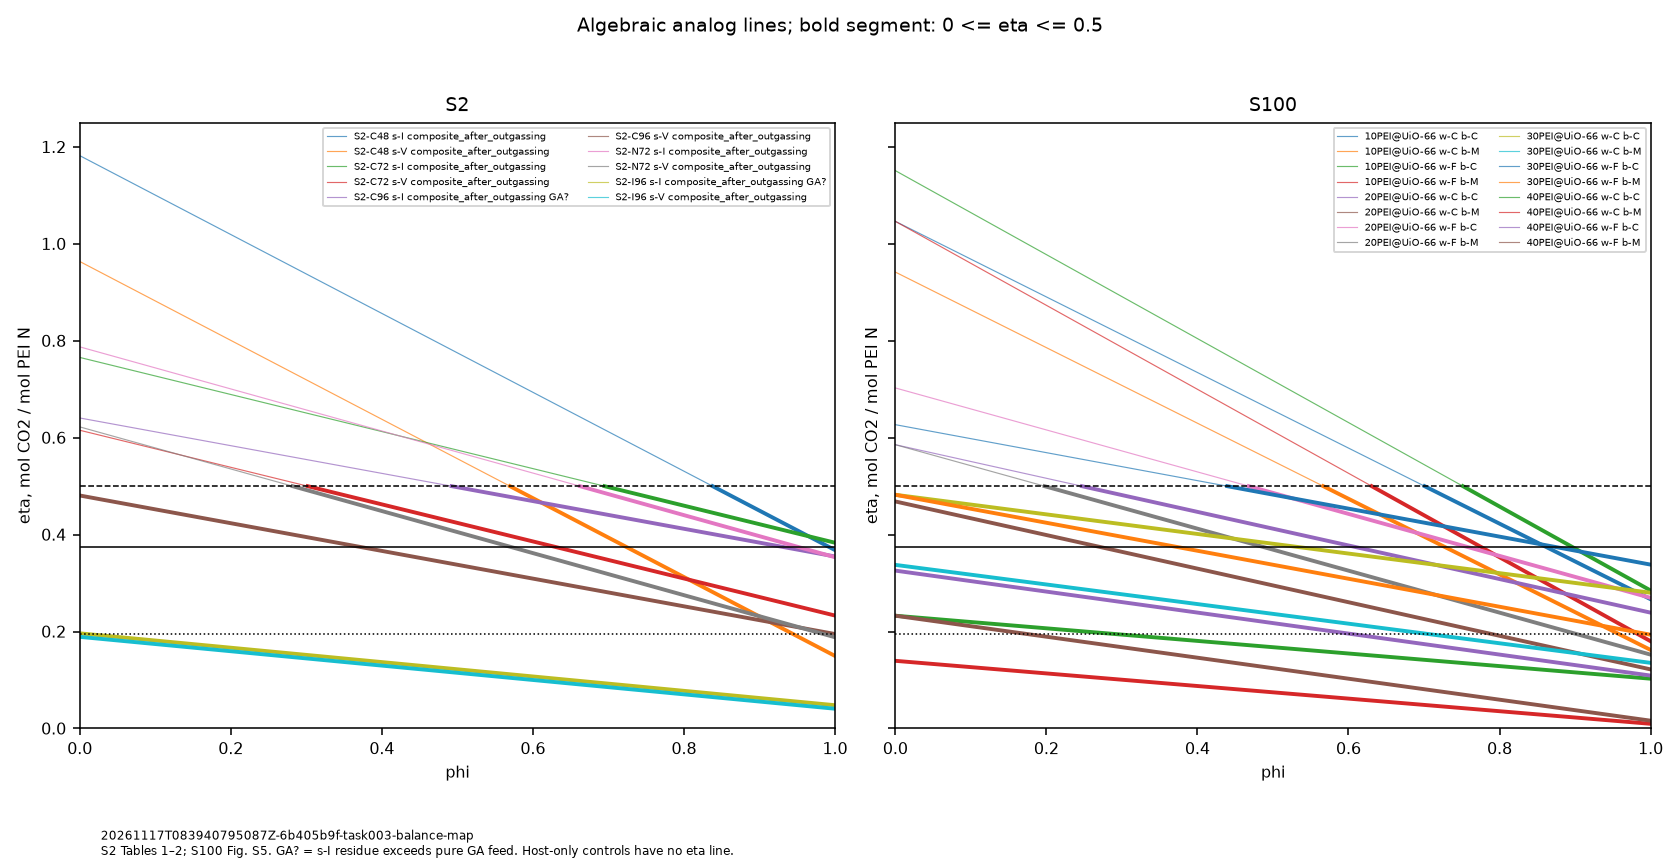

The table this chart was drawn from, first rows:
run_id, sample_id, series, composition_branch, mass_basis_branch, original_sI_GA_consistent, eta_ceiling, h, w, s, q_composite_mmol_g, q_host_mmol_g_mof, gain_analog, n_n_mmol_g_pei, eta_phi0, eta_phi1, eta_per_primary_secondary_N, primary_secondary_normalization_reason, admissible_phi_low, admissible_phi_high, line_status, entirely_above_ceiling, q_basis_note, evidence_class
20261117T083940795087Z-6b405b9f-task003-…, S2-BASE, S2, s-I, composite_after_outgassing, True, 0.5, 1.0, 0.0, 0.0, 2.67, 2.67, 1.0, 21.95, , , , unknown secondary/tertiary N split; T041…, 1.0, 1.0, host_only, False, q unchanged between s-I/s-V; dry composi…, derived
20261117T083940795087Z-6b405b9f-task003-…, S2-BASE, S2, s-I, composite_after_outgassing, True, 0.195, 1.0, 0.0, 0.0, 2.67, 2.67, 1.0, 21.95, , , , unknown secondary/tertiary N split; T041…, 1.0, 1.0, host_only, False, q unchanged between s-I/s-V; dry composi…, derived
20261117T083940795087Z-6b405b9f-task003-…, S2-BASE, S2, s-V, composite_after_outgassing, True, 0.5, 1.0, 0.0, 0.0, 2.67, 2.67, 1.0, 21.95, , , , unknown secondary/tertiary N split; T041…, 1.0, 1.0, host_only, False, q unchanged between s-I/s-V; dry composi…, derived
20261117T083940795087Z-6b405b9f-task003-…, S2-BASE, S2, s-V, composite_after_outgassing, True, 0.195, 1.0, 0.0, 0.0, 2.67, 2.67, 1.0, 21.95, , , , unknown secondary/tertiary N split; T041…, 1.0, 1.0, host_only, False, q unchanged between s-I/s-V; dry composi…, derived
20261117T083940795087Z-6b405b9f-task003-…, S2-C48, S2, s-I, composite_after_outgassing, True, 0.5, 0.7092, 0.106, 0.1848, 2.75, 2.67, 1.03, 21.95, 1.182, 0.3681, , unknown secondary/tertiary N split; T041…, 0.838, 1.0, admissible, False, q unchanged between s-I/s-V; dry composi…, derived
20261117T083940795087Z-6b405b9f-task003-…, S2-C48, S2, s-I, composite_after_outgassing, True, 0.195, 0.7092, 0.106, 0.1848, 2.75, 2.67, 1.03, 21.95, 1.182, 0.3681, , unknown secondary/tertiary N split; T041…, , , entirely_above_ceiling, True, q unchanged between s-I/s-V; dry composi…, derived
20261117T083940795087Z-6b405b9f-task003-…, S2-C48, S2, s-V, composite_after_outgassing, True, 0.5, 0.87, 0.13, 0.0, 2.75, 2.67, 1.03, 21.95, 0.9637, 0.1497, , unknown secondary/tertiary N split; T041…, 0.5697, 1.0, admissible, False, q unchanged between s-I/s-V; dry composi…, derived
20261117T083940795087Z-6b405b9f-task003-…, S2-C48, S2, s-V, composite_after_outgassing, True, 0.195, 0.87, 0.13, 0.0, 2.75, 2.67, 1.03, 21.95, 0.9637, 0.1497, , unknown secondary/tertiary N split; T041…, 0.9443, 1.0, admissible, False, q unchanged between s-I/s-V; dry composi…, derived
20261117T083940795087Z-6b405b9f-task003-…, S2-C72, S2, s-I, composite_after_outgassing, True, 0.5, 0.6098, 0.194, 0.1962, 3.26, 2.67, 1.221, 21.95, 0.7657, 0.3833, , unknown secondary/tertiary N split; T041…, 0.6948, 1.0, admissible, False, q unchanged between s-I/s-V; dry composi…, derived
20261117T083940795087Z-6b405b9f-task003-…, S2-C72, S2, s-I, composite_after_outgassing, True, 0.195, 0.6098, 0.194, 0.1962, 3.26, 2.67, 1.221, 21.95, 0.7657, 0.3833, , unknown secondary/tertiary N split; T041…, , , entirely_above_ceiling, True, q unchanged between s-I/s-V; dry composi…, derived
20261117T083940795087Z-6b405b9f-task003-…, S2-C72, S2, s-V, composite_after_outgassing, True, 0.5, 0.7586, 0.2414, 0.0, 3.26, 2.67, 1.221, 21.95, 0.6154, 0.233, , unknown secondary/tertiary N split; T041…, 0.3019, 1.0, admissible, False, q unchanged between s-I/s-V; dry composi…, derived
20261117T083940795087Z-6b405b9f-task003-…, S2-C72, S2, s-V, composite_after_outgassing, True, 0.195, 0.7586, 0.2414, 0.0, 3.26, 2.67, 1.221, 21.95, 0.6154, 0.233, , unknown secondary/tertiary N split; T041…, , , entirely_above_ceiling, True, q unchanged between s-I/s-V; dry composi…, derived
20261117T083940795087Z-6b405b9f-task003-…, S2-C96, S2, s-I, composite_after_outgassing, False, 0.5, 0.5263, 0.224, 0.2497, 3.15, 2.67, 1.18, 21.95, 0.6408, 0.3549, , unknown secondary/tertiary N split; T041…, 0.4925, 1.0, admissible, False, q unchanged between s-I/s-V; dry composi…, derived
20261117T083940795087Z-6b405b9f-task003-…, S2-C96, S2, s-I, composite_after_outgassing, False, 0.195, 0.5263, 0.224, 0.2497, 3.15, 2.67, 1.18, 21.95, 0.6408, 0.3549, , unknown secondary/tertiary N split; T041…, , , entirely_above_ceiling, True, q unchanged between s-I/s-V; dry composi…, derived
20261117T083940795087Z-6b405b9f-task003-…, S2-C96, S2, s-V, composite_after_outgassing, False, 0.5, 0.7015, 0.2985, 0.0, 3.15, 2.67, 1.18, 21.95, 0.4808, 0.1949, , unknown secondary/tertiary N split; T041…, 0.0, 1.0, admissible, False, q unchanged between s-I/s-V; dry composi…, derived
20261117T083940795087Z-6b405b9f-task003-…, S2-C96, S2, s-V, composite_after_outgassing, False, 0.195, 0.7015, 0.2985, 0.0, 3.15, 2.67, 1.18, 21.95, 0.4808, 0.1949, , unknown secondary/tertiary N split; T041…, 0.9997, 1.0, admissible, False, q unchanged between s-I/s-V; dry composi…, derived
20261117T083940795087Z-6b405b9f-task003-…, S2-N72, S2, s-I, composite_after_outgassing, True, 0.5, 0.6173, 0.173, 0.2097, 2.99, 2.67, 1.12, 21.95, 0.7875, 0.3534, , unknown secondary/tertiary N split; T041…, 0.6624, 1.0, admissible, False, q unchanged between s-I/s-V; dry composi…, derived
20261117T083940795087Z-6b405b9f-task003-…, S2-N72, S2, s-I, composite_after_outgassing, True, 0.195, 0.6173, 0.173, 0.2097, 2.99, 2.67, 1.12, 21.95, 0.7875, 0.3534, , unknown secondary/tertiary N split; T041…, , , entirely_above_ceiling, True, q unchanged between s-I/s-V; dry composi…, derived
20261117T083940795087Z-6b405b9f-task003-…, S2-N72, S2, s-V, composite_after_outgassing, True, 0.5, 0.7811, 0.2189, 0.0, 2.99, 2.67, 1.12, 21.95, 0.6224, 0.1883, , unknown secondary/tertiary N split; T041…, 0.2819, 1.0, admissible, False, q unchanged between s-I/s-V; dry composi…, derived
20261117T083940795087Z-6b405b9f-task003-…, S2-N72, S2, s-V, composite_after_outgassing, True, 0.195, 0.7811, 0.2189, 0.0, 2.99, 2.67, 1.12, 21.95, 0.6224, 0.1883, , unknown secondary/tertiary N split; T041…, 0.9845, 1.0, admissible, False, q unchanged between s-I/s-V; dry composi…, derived
20261117T083940795087Z-6b405b9f-task003-…, S2-I96, S2, s-I, composite_after_outgassing, False, 0.5, 0.5291, 0.434, 0.0369, 1.87, 2.67, 0.7004, 21.95, 0.1963, 0.04801, , unknown secondary/tertiary N split; T041…, 0.0, 1.0, admissible, False, q unchanged between s-I/s-V; dry composi…, derived
20261117T083940795087Z-6b405b9f-task003-…, S2-I96, S2, s-I, composite_after_outgassing, False, 0.195, 0.5291, 0.434, 0.0369, 1.87, 2.67, 0.7004, 21.95, 0.1963, 0.04801, , unknown secondary/tertiary N split; T041…, 0.008987, 1.0, admissible, False, q unchanged between s-I/s-V; dry composi…, derived
20261117T083940795087Z-6b405b9f-task003-…, S2-I96, S2, s-V, composite_after_outgassing, False, 0.5, 0.5494, 0.4506, 0.0, 1.87, 2.67, 0.7004, 21.95, 0.1891, 0.04077, , unknown secondary/tertiary N split; T041…, 0.0, 1.0, admissible, False, q unchanged between s-I/s-V; dry composi…, derived
20261117T083940795087Z-6b405b9f-task003-…, S2-I96, S2, s-V, composite_after_outgassing, False, 0.195, 0.5494, 0.4506, 0.0, 1.87, 2.67, 0.7004, 21.95, 0.1891, 0.04077, , unknown secondary/tertiary N split; T041…, 0.0, 1.0, admissible, False, q unchanged between s-I/s-V; dry composi…, derived
20261117T083940795087Z-6b405b9f-task003-…, 10PEI@UiO-66, S100, w-C, b-C, , 0.5, 0.9, 0.1, 0.0, 2.297, 1.902, 1.208, 21.95, 1.047, 0.2667, , unknown secondary/tertiary N split; T041…, 0.7008, 1.0, admissible, False, conditional basis reading; PEI retention…, derived
20261117T083940795087Z-6b405b9f-task003-…, 10PEI@UiO-66, S100, w-C, b-C, , 0.195, 0.9, 0.1, 0.0, 2.297, 1.902, 1.208, 21.95, 1.047, 0.2667, , unknown secondary/tertiary N split; T041…, , , entirely_above_ceiling, True, conditional basis reading; PEI retention…, derived
20261117T083940795087Z-6b405b9f-task003-…, 10PEI@UiO-66, S100, w-C, b-M, , 0.5, 0.9, 0.1, 0.0, 2.067, 1.902, 1.087, 21.95, 0.9419, 0.1621, , unknown secondary/tertiary N split; T041…, 0.5666, 1.0, admissible, False, conditional basis reading; PEI retention…, derived
20261117T083940795087Z-6b405b9f-task003-…, 10PEI@UiO-66, S100, w-C, b-M, , 0.195, 0.9, 0.1, 0.0, 2.067, 1.902, 1.087, 21.95, 0.9419, 0.1621, , unknown secondary/tertiary N split; T041…, 0.9578, 1.0, admissible, False, conditional basis reading; PEI retention…, derived
20261117T083940795087Z-6b405b9f-task003-…, 10PEI@UiO-66, S100, w-F, b-C, , 0.5, 0.9091, 0.09091, 0.0, 2.297, 1.902, 1.208, 21.95, 1.151, 0.2847, , unknown secondary/tertiary N split; T041…, 0.7515, 1.0, admissible, False, conditional basis reading; PEI retention…, derived
20261117T083940795087Z-6b405b9f-task003-…, 10PEI@UiO-66, S100, w-F, b-C, , 0.195, 0.9091, 0.09091, 0.0, 2.297, 1.902, 1.208, 21.95, 1.151, 0.2847, , unknown secondary/tertiary N split; T041…, , , entirely_above_ceiling, True, conditional basis reading; PEI retention…, derived
20261117T083940795087Z-6b405b9f-task003-…, 10PEI@UiO-66, S100, w-F, b-M, , 0.5, 0.9091, 0.09091, 0.0, 2.088, 1.902, 1.098, 21.95, 1.047, 0.1801, , unknown secondary/tertiary N split; T041…, 0.6308, 1.0, admissible, False, conditional basis reading; PEI retention…, derived
20261117T083940795087Z-6b405b9f-task003-…, 10PEI@UiO-66, S100, w-F, b-M, , 0.195, 0.9091, 0.09091, 0.0, 2.088, 1.902, 1.098, 21.95, 1.047, 0.1801, , unknown secondary/tertiary N split; T041…, 0.9828, 1.0, admissible, False, conditional basis reading; PEI retention…, derived
20261117T083940795087Z-6b405b9f-task003-…, 20PEI@UiO-66, S100, w-C, b-C, , 0.5, 0.8, 0.2, 0.0, 2.57, 1.902, 1.352, 21.95, 0.5856, 0.239, , unknown secondary/tertiary N split; T041…, 0.247, 1.0, admissible, False, conditional basis reading; PEI retention…, derived
20261117T083940795087Z-6b405b9f-task003-…, 20PEI@UiO-66, S100, w-C, b-C, , 0.195, 0.8, 0.2, 0.0, 2.57, 1.902, 1.352, 21.95, 0.5856, 0.239, , unknown secondary/tertiary N split; T041…, , , entirely_above_ceiling, True, conditional basis reading; PEI retention…, derived
20261117T083940795087Z-6b405b9f-task003-…, 20PEI@UiO-66, S100, w-C, b-M, , 0.5, 0.8, 0.2, 0.0, 2.056, 1.902, 1.081, 21.95, 0.4685, 0.1219, , unknown secondary/tertiary N split; T041…, 0.0, 1.0, admissible, False, conditional basis reading; PEI retention…, derived
20261117T083940795087Z-6b405b9f-task003-…, 20PEI@UiO-66, S100, w-C, b-M, , 0.195, 0.8, 0.2, 0.0, 2.056, 1.902, 1.081, 21.95, 0.4685, 0.1219, , unknown secondary/tertiary N split; T041…, 0.7891, 1.0, admissible, False, conditional basis reading; PEI retention…, derived
20261117T083940795087Z-6b405b9f-task003-…, 20PEI@UiO-66, S100, w-F, b-C, , 0.5, 0.8333, 0.1667, 0.0, 2.57, 1.902, 1.352, 21.95, 0.7027, 0.2695, , unknown secondary/tertiary N split; T041…, 0.468, 1.0, admissible, False, conditional basis reading; PEI retention…, derived
20261117T083940795087Z-6b405b9f-task003-…, 20PEI@UiO-66, S100, w-F, b-C, , 0.195, 0.8333, 0.1667, 0.0, 2.57, 1.902, 1.352, 21.95, 0.7027, 0.2695, , unknown secondary/tertiary N split; T041…, , , entirely_above_ceiling, True, conditional basis reading; PEI retention…, derived
20261117T083940795087Z-6b405b9f-task003-…, 20PEI@UiO-66, S100, w-F, b-M, , 0.5, 0.8333, 0.1667, 0.0, 2.142, 1.902, 1.126, 21.95, 0.5856, 0.1524, , unknown secondary/tertiary N split; T041…, 0.1976, 1.0, admissible, False, conditional basis reading; PEI retention…, derived
20261117T083940795087Z-6b405b9f-task003-…, 20PEI@UiO-66, S100, w-F, b-M, , 0.195, 0.8333, 0.1667, 0.0, 2.142, 1.902, 1.126, 21.95, 0.5856, 0.1524, , unknown secondary/tertiary N split; T041…, 0.9017, 1.0, admissible, False, conditional basis reading; PEI retention…, derived
20261117T083940795087Z-6b405b9f-task003-…, 30PEI@UiO-66, S100, w-C, b-C, , 0.5, 0.7, 0.3, 0.0, 3.175, 1.902, 1.67, 21.95, 0.4823, 0.2801, , unknown secondary/tertiary N split; T041…, 0.0, 1.0, admissible, False, conditional basis reading; PEI retention…, derived
20261117T083940795087Z-6b405b9f-task003-…, 30PEI@UiO-66, S100, w-C, b-C, , 0.195, 0.7, 0.3, 0.0, 3.175, 1.902, 1.67, 21.95, 0.4823, 0.2801, , unknown secondary/tertiary N split; T041…, , , entirely_above_ceiling, True, conditional basis reading; PEI retention…, derived
20261117T083940795087Z-6b405b9f-task003-…, 30PEI@UiO-66, S100, w-C, b-M, , 0.5, 0.7, 0.3, 0.0, 2.223, 1.902, 1.169, 21.95, 0.3376, 0.1354, , unknown secondary/tertiary N split; T041…, 0.0, 1.0, admissible, False, conditional basis reading; PEI retention…, derived
20261117T083940795087Z-6b405b9f-task003-…, 30PEI@UiO-66, S100, w-C, b-M, , 0.195, 0.7, 0.3, 0.0, 2.223, 1.902, 1.169, 21.95, 0.3376, 0.1354, , unknown secondary/tertiary N split; T041…, 0.7053, 1.0, admissible, False, conditional basis reading; PEI retention…, derived
20261117T083940795087Z-6b405b9f-task003-…, 30PEI@UiO-66, S100, w-F, b-C, , 0.5, 0.7692, 0.2308, 0.0, 3.175, 1.902, 1.67, 21.95, 0.627, 0.3381, , unknown secondary/tertiary N split; T041…, 0.4396, 1.0, admissible, False, conditional basis reading; PEI retention…, derived
20261117T083940795087Z-6b405b9f-task003-…, 30PEI@UiO-66, S100, w-F, b-C, , 0.195, 0.7692, 0.2308, 0.0, 3.175, 1.902, 1.67, 21.95, 0.627, 0.3381, , unknown secondary/tertiary N split; T041…, , , entirely_above_ceiling, True, conditional basis reading; PEI retention…, derived
20261117T083940795087Z-6b405b9f-task003-…, 30PEI@UiO-66, S100, w-F, b-M, , 0.5, 0.7692, 0.2308, 0.0, 2.442, 1.902, 1.284, 21.95, 0.4823, 0.1935, , unknown secondary/tertiary N split; T041…, 0.0, 1.0, admissible, False, conditional basis reading; PEI retention…, derived
20261117T083940795087Z-6b405b9f-task003-…, 30PEI@UiO-66, S100, w-F, b-M, , 0.195, 0.7692, 0.2308, 0.0, 2.442, 1.902, 1.284, 21.95, 0.4823, 0.1935, , unknown secondary/tertiary N split; T041…, 0.9947, 1.0, admissible, False, conditional basis reading; PEI retention…, derived
20261117T083940795087Z-6b405b9f-task003-…, 40PEI@UiO-66, S100, w-C, b-C, , 0.5, 0.6, 0.4, 0.0, 2.043, 1.902, 1.074, 21.95, 0.2327, 0.1027, , unknown secondary/tertiary N split; T041…, 0.0, 1.0, admissible, False, conditional basis reading; PEI retention…, derived
20261117T083940795087Z-6b405b9f-task003-…, 40PEI@UiO-66, S100, w-C, b-C, , 0.195, 0.6, 0.4, 0.0, 2.043, 1.902, 1.074, 21.95, 0.2327, 0.1027, , unknown secondary/tertiary N split; T041…, 0.2901, 1.0, admissible, False, conditional basis reading; PEI retention…, derived
20261117T083940795087Z-6b405b9f-task003-…, 40PEI@UiO-66, S100, w-C, b-M, , 0.5, 0.6, 0.4, 0.0, 1.226, 1.902, 0.6446, 21.95, 0.1396, 0.009655, , unknown secondary/tertiary N split; T041…, 0.0, 1.0, admissible, False, conditional basis reading; PEI retention…, derived
20261117T083940795087Z-6b405b9f-task003-…, 40PEI@UiO-66, S100, w-C, b-M, , 0.195, 0.6, 0.4, 0.0, 1.226, 1.902, 0.6446, 21.95, 0.1396, 0.009655, , unknown secondary/tertiary N split; T041…, 0.0, 1.0, admissible, False, conditional basis reading; PEI retention…, derived
20261117T083940795087Z-6b405b9f-task003-…, 40PEI@UiO-66, S100, w-F, b-C, , 0.5, 0.7143, 0.2857, 0.0, 2.043, 1.902, 1.074, 21.95, 0.3258, 0.1092, , unknown secondary/tertiary N split; T041…, 0.0, 1.0, admissible, False, conditional basis reading; PEI retention…, derived
20261117T083940795087Z-6b405b9f-task003-…, 40PEI@UiO-66, S100, w-F, b-C, , 0.195, 0.7143, 0.2857, 0.0, 2.043, 1.902, 1.074, 21.95, 0.3258, 0.1092, , unknown secondary/tertiary N split; T041…, 0.6038, 1.0, admissible, False, conditional basis reading; PEI retention…, derived
20261117T083940795087Z-6b405b9f-task003-…, 40PEI@UiO-66, S100, w-F, b-M, , 0.5, 0.7143, 0.2857, 0.0, 1.459, 1.902, 0.7674, 21.95, 0.2327, 0.01609, , unknown secondary/tertiary N split; T041…, 0.0, 1.0, admissible, False, conditional basis reading; PEI retention…, derived
20261117T083940795087Z-6b405b9f-task003-…, 40PEI@UiO-66, S100, w-F, b-M, , 0.195, 0.7143, 0.2857, 0.0, 1.459, 1.902, 0.7674, 21.95, 0.2327, 0.01609, , unknown secondary/tertiary N split; T041…, 0.1741, 1.0, admissible, False, conditional basis reading; PEI retention…, derived
20261117T083940795087Z-6b405b9f-task003-…, UiO-66, S100, w-C, b-C, , 0.5, 1.0, 0.0, 0.0, 1.902, 1.902, 1.0, 21.95, , , , unknown secondary/tertiary N split; T041…, 1.0, 1.0, host_only, False, conditional basis reading; PEI retention…, derived
20261117T083940795087Z-6b405b9f-task003-…, UiO-66, S100, w-C, b-C, , 0.195, 1.0, 0.0, 0.0, 1.902, 1.902, 1.0, 21.95, , , , unknown secondary/tertiary N split; T041…, 1.0, 1.0, host_only, False, conditional basis reading; PEI retention…, derived
20261117T083940795087Z-6b405b9f-task003-…, UiO-66, S100, w-C, b-M, , 0.5, 1.0, 0.0, 0.0, 1.902, 1.902, 1.0, 21.95, , , , unknown secondary/tertiary N split; T041…, 1.0, 1.0, host_only, False, conditional basis reading; PEI retention…, derived
20261117T083940795087Z-6b405b9f-task003-…, UiO-66, S100, w-C, b-M, , 0.195, 1.0, 0.0, 0.0, 1.902, 1.902, 1.0, 21.95, , , , unknown secondary/tertiary N split; T041…, 1.0, 1.0, host_only, False, conditional basis reading; PEI retention…, derived
... 4 more rows
